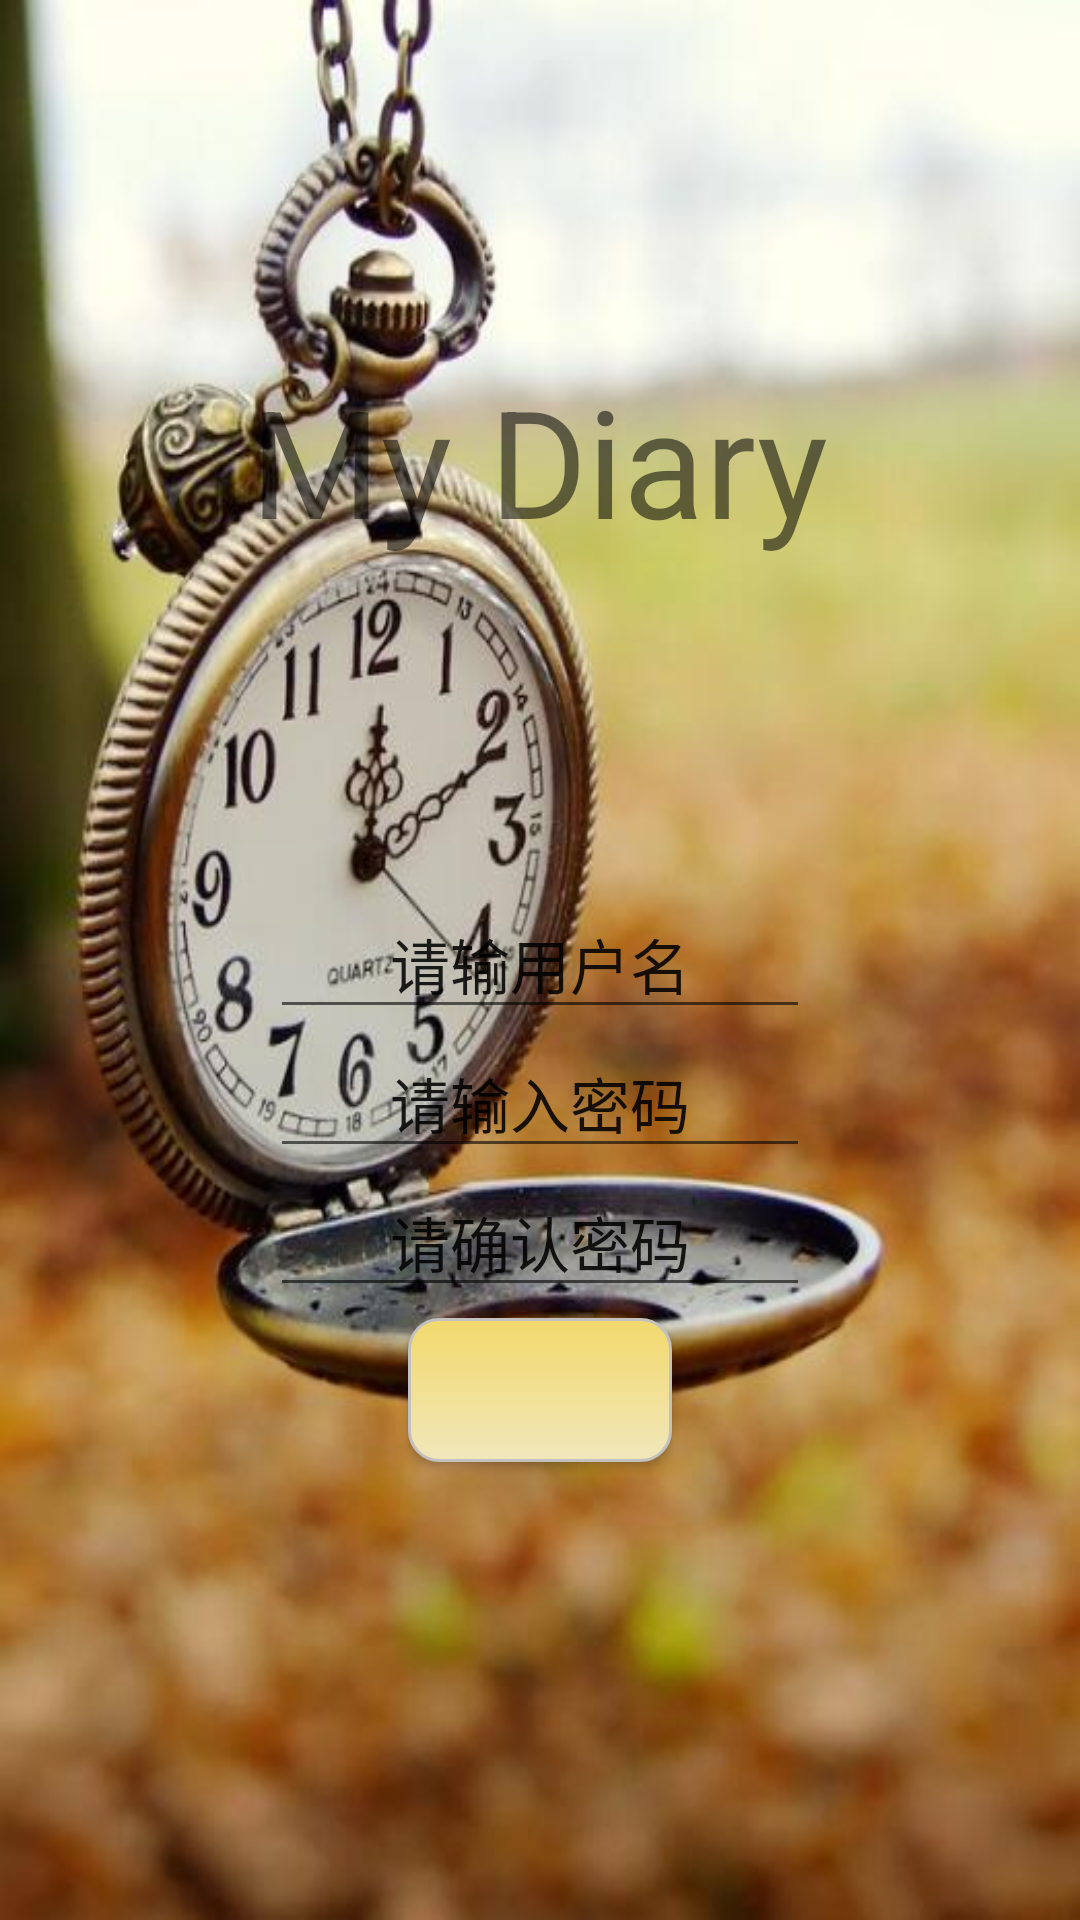

Reconstruct the res/layout file that produces this screen, plus the resources it refers to.
<!-- AndroidManifest.xml: application theme AppTheme -->
<!-- res/layout/start_layout.xml -->
<?xml version="1.0" encoding="utf-8"?>
<RelativeLayout xmlns:android="http://schemas.android.com/apk/res/android"
    xmlns:app="http://schemas.android.com/apk/res-auto"
    android:id="@+id/start_relative"
    android:orientation="vertical"
    android:layout_width="match_parent"
    android:layout_height="match_parent"
    android:background="@drawable/start_bg">

    
    <TextView
        android:id="@+id/my_diary_text"
        android:layout_width="wrap_content"
        android:layout_height="wrap_content"
        android:text="@string/MyDiary"
        android:layout_centerHorizontal="true"
        android:textSize="50sp"
        android:paddingTop="120dp"
        android:paddingStart="10dp"
        android:paddingEnd="10dp" />

    
    <EditText
        android:textColorHint="@color/colorBlack"
        android:id="@+id/username"
        android:textSize="20sp"
        android:inputType="text"
        android:layout_width="180dp"
        android:layout_height="wrap_content"
        android:layout_centerInParent="true"
        android:gravity="center"
        android:hint="@string/pleaseInputUsername"/>

    
    <EditText
        android:textColorHint="@color/colorBlack"
        android:id="@+id/password"
        android:textSize="20sp"
        android:inputType="textPassword"
        android:layout_below="@id/username"
        android:layout_width="180dp"
        android:layout_height="wrap_content"
        android:layout_centerHorizontal="true"
        android:gravity="center"
        android:hint="@string/pleaseInputPassword" />

    
    <EditText
        android:textColorHint="@color/colorBlack"
        android:id="@+id/newPassword"
        android:inputType="textPassword"
        android:hint="@string/pleaseInputPasswordAgain"
        android:gravity="center"
        android:textSize="20sp"
        android:layout_centerHorizontal="true"
        android:layout_below="@id/password"
        android:layout_width="180dp"
        android:layout_height="wrap_content" />

    
    <Button
        android:textColor="@color/colorBlack"
        android:id="@+id/accessBtn"
        android:textSize="17sp"
        android:background="@drawable/access_btn"
        android:layout_width="wrap_content"
        android:layout_height="wrap_content"
        android:layout_centerHorizontal="true"
        android:layout_below="@id/password"
        android:layout_marginTop="50dp"
        android:layout_marginBottom="3dp" />

</RelativeLayout>
<!-- resources referenced by this layout -->
<resources>
  <!-- drawable access_btn (drawable) -->
  <?xml version="1.0" encoding="utf-8"?>
  <selector xmlns:android="http://schemas.android.com/apk/res/android">
      <item android:state_pressed="true">
          <shape>
              <gradient android:startColor="#f7eb00"
                  android:endColor="#ebf700"
                  android:angle="90">
              </gradient>
              <stroke android:width="1dp"
                  android:color="#c2c1bf">
              </stroke>
              <corners android:radius="10dp"/>
              <padding android:left="10dp"
                  android:top="10dp"
                  android:right="10dp"
                  android:bottom="10dp"/>
          </shape>
      </item>
  
      <item android:state_pressed="false">
          <shape>
              <gradient android:startColor="#f1e7bb"
                  android:endColor="#f2d96c"
                  android:angle="90">
              </gradient>
              <stroke android:width="1dp"
                  android:color="#c2c1bf">
              </stroke>
              <corners android:radius="10dp"/>
              <padding android:left="10dp"
                  android:top="10dp"
                  android:right="10dp"
                  android:bottom="10dp"/>
          </shape>
      </item>
  </selector>
  <!-- drawable start_bg: jpg bitmap (drawable, 44148 bytes) -->
  <string name="MyDiary">My Diary</string>
  <string name="pleaseInputPassword">请输入密码</string>
  <string name="pleaseInputPasswordAgain">请确认密码</string>
  <string name="pleaseInputUsername">请输用户名</string>
  <style name="AppTheme" parent="Theme.AppCompat.Light.NoActionBar">
          
          <item name="colorPrimary">@color/colorPrimary</item>
          <item name="colorPrimaryDark">@color/colorPrimaryDark</item>
          <item name="colorAccent">@color/colorAccent</item>
          <item name="android:actionMenuTextAppearance">@style/MenuTextStyle</item>
      </style>
  <style name="MenuTextStyle">
          <item name="android:layout_width">wrap_content</item>
          <item name="android:textSize">20sp</item>
      </style>
  <!-- not gathered from this repository: default colours our renderer supplied (Android Studio template values) -->
  <color name="colorPrimary">#FF6200EE</color>
  <color name="colorPrimaryDark">#FF3700B3</color>
  <color name="colorAccent">#FF03DAC5</color>
</resources>
